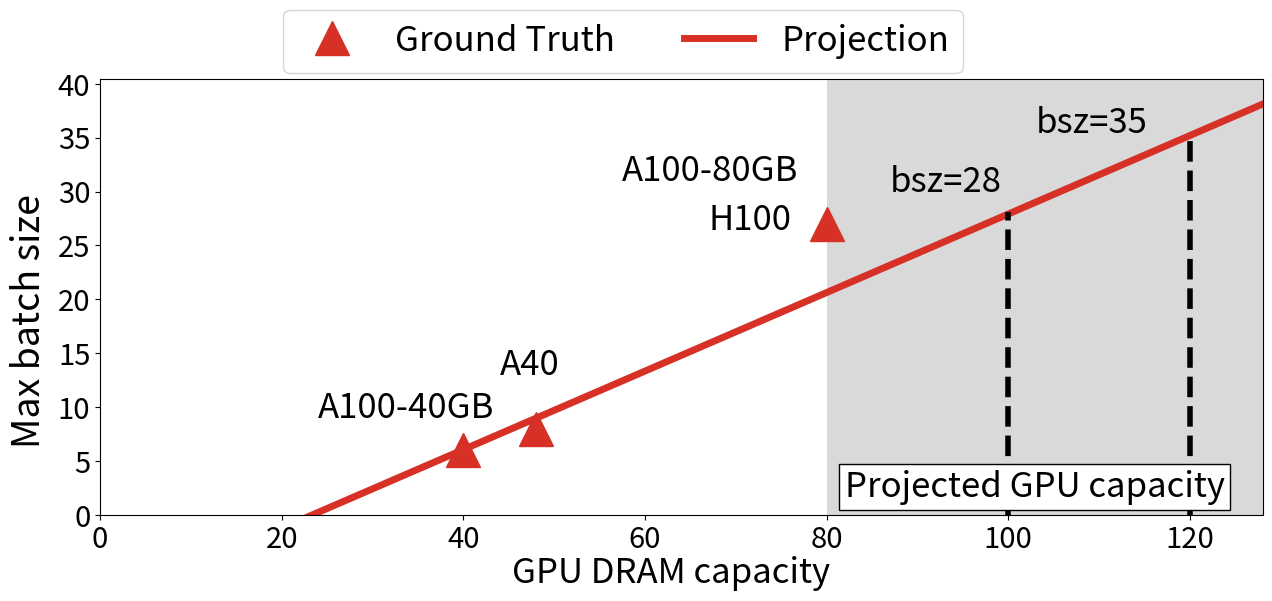

Reproduce this figure in Python. (Note: this script raises an exception after producing the figure.)
import numpy, scipy
import matplotlib
import matplotlib.pyplot as plt
from scipy import optimize
from matplotlib.patches import Rectangle

GPU_dict = {
"H100":	[80,	12.29],
"A100":	[40,	4.097],
"V100":	[16,	3.06],
"K80":	[12,	0.9],
"L4":	[24,	0.8048],
"A10G":	[16,	1.006],
"T4":	[16,	0.526],
"M60":	[8,	0.75],
}

font1 = matplotlib.font_manager.FontProperties()
# font0.set_weight('bold')
graph_font_size = 25
font1.set_size(graph_font_size - 4)


fig, axs = plt.subplots(1, 1)
fig.set_size_inches(10.5, 2.5)
plt.subplots_adjust(top=1.2, wspace=0.12, hspace=0.22)

coeff=1.8
x = numpy.array([1, 2, 1, 2, 3, 4, 5, 6, 7, 8])
sparsity = numpy.array([1, 1, 0.25, 0.25, 0.25, 0.25, 0.25, 0.25, 0.25, 0.25])
x_adjust = numpy.array([x[i]**(1/(sparsity[i]*coeff)) for i in range(len(x))])
y = numpy.array([0.3213791846, 0.5138618605, 0.341252845, 0.6567373669, 
                 0.9263685242,	1.134794525,	1.306288801,	1.460184208,	1.578898838, 1.655243555])

out = scipy.optimize.curve_fit(lambda t,a,b: a+b*numpy.log(t),  x_adjust,  y)
print(out[0])
print([out[0][0]+out[0][1]*numpy.log(x_adjust[i])-y[i] for i in range(len(x_adjust))])
print()

real_point_x = [40, 48, 80]
real_point_y = [6, 8, 27]

axs.plot(real_point_x, real_point_y, '^', markersize=24, color='#d73027', label='Ground Truth')

# axs.plot(x[:2], y[:2], 'o', markersize=12, color='#d73027')
# axs.plot(x[2:], y[2:], 'o', markersize=12, color='#4575b4')
# plot a + b log(x), where a and b are the coefficients of the fit
xx = numpy.linspace(0, 128, 100)


C0 = 62
C1 = 0.89
model_mem = 23.35
seq_length = 512
sparsity = 0.25

yy1 = [C0*(xx[i]-model_mem)/(seq_length*((1-C1)+C1*sparsity)) for i in range(len(xx))]


# print(C0*(120-model_mem)/(seq_length*((1-C1)+C1*sparsity)))
# exit(0)
# yy1 = out[0][0]+out[0][1]*numpy.log(xx)
# yy2 = out[0][0]+out[0][1]*numpy.log(xx**(1/(0.25*coeff)))
axs.plot(xx, yy1, '-', lw=5, color='#d73027', label='Projection')
# axs.plot(xx, yy2, '-', lw=5, color='#4575b4', label='A100')
# axs.set_title(f"Projected max batch size of Mixtral", fontsize=25)
# axs.set_xlabel('Batch size')
# axs.set_ylabel('Throughput (queries/sec)')
axs.set_xlim(0, 128)
axs.set_ylim([0, None])
# plt.savefig('mixtral_cs.png')

axs.legend(fontsize=graph_font_size, ncol=2, loc="lower center", bbox_to_anchor=(0.45, 0.01+0.965))

# rms = 0.0
# for i in range(0, len(y)):
#     if i < 2:
#         rms += (y[i] - (out[0][0]+out[0][1]*numpy.log(x[i])))**2
#     else:
#         rms += (y[i] - (out[0][0]+out[0][1]*numpy.log(x[i]**(1/(0.25*coeff)))))**2
# import math
# rms = math.sqrt(rms / len(y))
# axs.text(-0.125, 1.7, f'RMSE={rms:.2f}', fontsize=25)
    
    


coeff=2.5

x = numpy.array([1, 2, 3, 4, 5, 6, 1, 2, 3, 4, 5, 6, 7, 8, 9, 10, 11, 12, 13, 14, 15, 16, 17, 18, 19, 20])
sparsity = numpy.array([1, 1, 1, 1, 1, 1, 0.25, 0.25, 0.25, 0.25, 0.25, 0.25, 0.25, 0.25, 0.25, 0.25, 0.25, 0.25, 0.25, 0.25, 0.25, 0.25, 0.25, 0.25, 0.25, 0.25])
x_adjust = numpy.array([x[i]**(1/(sparsity[i]*coeff)) for i in range(len(x))])
y = numpy.array([2.324241983,	4.435789726,	5.921728955,	6.994841305,	7.768480633,	7.877675456,	2.40759297,	4.586554241,	6.299510213,	8.12722686,	9.305433163,	10.46236322,	11.17621879,	12.11379701,	12.59296758,	12.89725147,	13.31887791,	13.67491446,	13.82070674,	14.1110796,	14.02404563,	14.08680855,	14.40473858,	14.85546377,	14.853169,	14.87415719])
out = scipy.optimize.curve_fit(lambda t,a,b: a+b*numpy.log(t),  x_adjust,  y)
print(out[0])
print([out[0][0]+out[0][1]*numpy.log(x_adjust[i])-y[i] for i in range(len(x_adjust))])
print()
# axs[1].plot(x[:6], y[:6], '^', markersize=12, color='#d73027')
# axs[1].plot(x[6:], y[6:], '^', markersize=12, color='#4575b4')
# plot a + b log(x), where a and b are the coefficients of the fit
xx = numpy.linspace(0, 22, 100)
yy1 = out[0][0]+out[0][1]*numpy.log(xx)
yy2 = out[0][0]+out[0][1]*numpy.log(xx**(1/(0.25*coeff)))
# axs[1].plot(xx, yy1, '-', lw=5, color='#d73027')
# axs[1].plot(xx, yy2, '-', lw=5, color='#4575b4')
# axs[1].set_title(f"Mamba", fontsize=25)
# # axs[1].set_xlabel('Batch size')
# # axs[1].set_ylabel('Throughput (queries/sec)')
# axs[1].set_xlim(0, 128)

# plt.savefig('mamba_cs.png')


real_point_x = [40, 48, 80]
real_point_y = [6, 8, 27]

# axs[1].plot(real_point_x, real_point_y, '^', markersize=24, color='#d73027')

# axs.plot(x[:2], y[:2], 'o', markersize=12, color='#d73027')
# axs.plot(x[2:], y[2:], 'o', markersize=12, color='#4575b4')
# plot a + b log(x), where a and b are the coefficients of the fit
xx = numpy.linspace(0, 128, 100)


C0 = 62
C1 = 0.89
model_mem = 23.35
seq_length = 512
sparsity = 0.25

yy1 = [C0*(xx[i]-model_mem)/(seq_length*((1-C1)+C1*sparsity)) for i in range(len(xx))]


# print(C0*(120-model_mem)/(seq_length*((1-C1)+C1*sparsity)))
# exit(0)
# yy1 = out[0][0]+out[0][1]*numpy.log(xx)
# yy2 = out[0][0]+out[0][1]*numpy.log(xx**(1/(0.25*coeff)))
# axs[1].plot(xx, yy1, '-', lw=5, color='#d73027')
# # axs.plot(xx, yy2, '-', lw=5, color='#4575b4', label='A100')
# axs[1].set_title(f"Mixtral", fontsize=25)
# # axs.set_xlabel('Batch size')
# # axs.set_ylabel('Throughput (queries/sec)')
# axs[1].set_xlim(0, 128)
# axs[1].set_ylim([0, None])


# axs[1].text(32, 10, "A100", fontsize=25)
# axs[1].text(44, 13, "A40", fontsize=25)
# axs[1].text(69, 30, "H100", fontsize=25)


# rms = 0.0
# for i in range(0, len(y)):
#     if i < 6:
#         rms += (y[i] - (out[0][0]+out[0][1]*numpy.log(x[i])))**2
#     else:
#         rms += (y[i] - (out[0][0]+out[0][1]*numpy.log(x[i]**(1/(0.25*coeff)))))**2
# import math
# rms = math.sqrt(rms / len(y))
# axs[1].text(-0.18, 14.7, f'RMSE={rms:.2f}', fontsize=25)


for i in range(0, 1):
    for label in axs.get_yticklabels():
        label.set_fontproperties(font1)
    for label in axs.get_xticklabels():
        label.set_fontproperties(font1)


axs.text(24, 9, "A100-40GB", fontsize=25)
axs.text(57.5, 31.0, "A100-80GB", fontsize=25)
axs.text(44, 13, "A40", fontsize=25)
axs.text(67, 26.5, "H100", fontsize=25)

axs.text(87, 30, "bsz=28", fontsize=25)
axs.text(103, 35.5, "bsz=35", fontsize=25)

axs.axvline(100, ymin=0, ymax=0.695, lw=4, color='black', linestyle='--')
axs.axvline(120, ymin=0, ymax=0.87, lw=4, color='black', linestyle='--')

# axs[1].axvline(100, ymin=0, ymax=0.695, lw=4, color='black', linestyle='--')
# axs[1].axvline(120, ymin=0, ymax=0.87, lw=4, color='black', linestyle='--')


axs.add_patch(Rectangle((80, 0), 1000, 1000, facecolor="#d9d9d9"))
# axs[1].add_patch(Rectangle((80, 0), 1000, 1000, facecolor="#d9d9d9"))

axs.text(82, 1.7, "Projected GPU capacity", fontsize=25, bbox=dict(facecolor='white', edgecolor='black'))
# axs[1].text(82, 0.8, "Projected GPU capacity", fontsize=25, bbox=dict(facecolor='white', edgecolor='black'))


# axs[1].set_xlabel('Batch size')
# axs[1].set_ylabel('Throughput (queries/sec)')
fig.text(0.065, 0.3, "Max batch size", fontsize=27, rotation=90)
fig.text(0.4, -0.06, "GPU DRAM capacity", fontsize=25, rotation=0)


fig = matplotlib.pyplot.gcf()
fig.set_size_inches(15, 4., forward=True)
fig.savefig('./analytical_capacity/sweep_per.png',bbox_inches='tight')
fig.savefig('./analytical_capacity/sweep_per.pdf',bbox_inches='tight')


